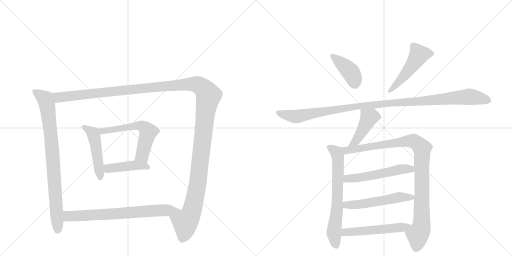
t = 0.00 s
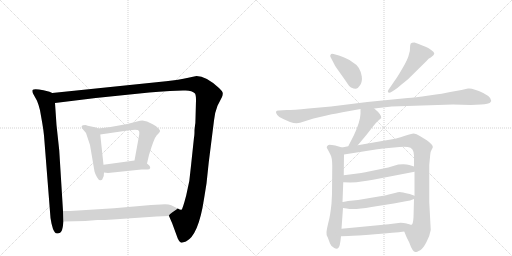
t = 2.41 s
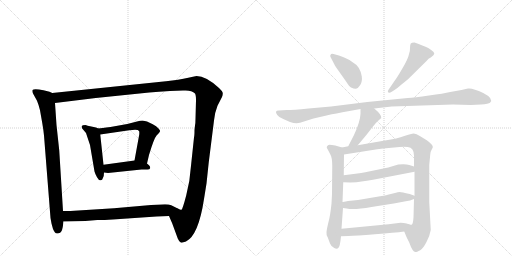
t = 4.82 s
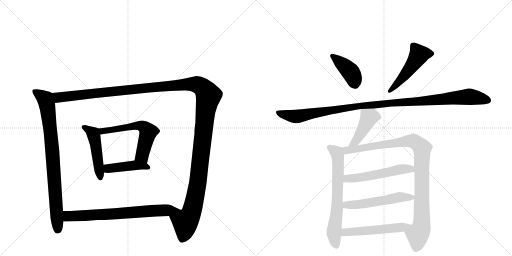
t = 7.23 s
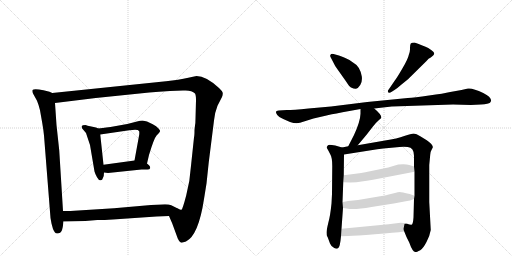
t = 9.65 s
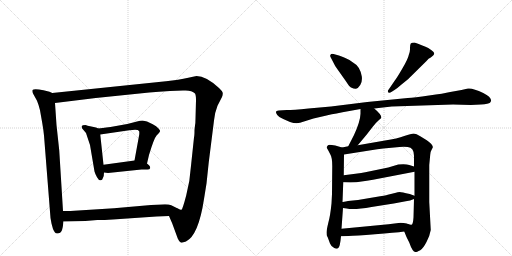
t = 12.06 s

The animated SVG that drew these frames (rendered in a browser with its animation timeline set to each time). Animation: 15 CSS @keyframes rules; one cycle of 12.06 s.

<svg version="1.1" viewBox="0 0 2048 1024" xmlns="http://www.w3.org/2000/svg">
  <g stroke="lightgray" stroke-dasharray="1,1" stroke-width="1" transform="scale(4, 4)">
    <line x1="0" y1="0" x2="256" y2="256"></line>
    <line x1="256" y1="0" x2="0" y2="256"></line>
    <line x1="128" y1="0" x2="128" y2="256"></line>
    <line x1="0" y1="128" x2="256" y2="128"></line>
    <line x1="256" y1="0" x2="512" y2="256"></line>
    <line x1="512" y1="0" x2="256" y2="256"></line>
    <line x1="384" y1="0" x2="384" y2="256"></line>
    <line x1="256" y1="128" x2="512" y2="128"></line>
  </g>
<g transform="scale(1, -1) translate(0, -850)">
   <style type="text/css">
    @keyframes keyframes0 {
      from {
       stroke: black;
       stroke-dashoffset: 835;
       stroke-width: 128;
       }
       73% {
       animation-timing-function: step-end;
       stroke: black;
       stroke-dashoffset: 0;
       stroke-width: 128;
       }
       to {
       stroke: black;
       stroke-width: 1024;
       }
       }
       #make-me-a-hanzi-animation-0 {
         animation: keyframes0 0.929525s both;
         animation-delay: 0.000000s;
         animation-timing-function: linear;
       }
    @keyframes keyframes1 {
      from {
       stroke: black;
       stroke-dashoffset: 1490;
       stroke-width: 128;
       }
       83% {
       animation-timing-function: step-end;
       stroke: black;
       stroke-dashoffset: 0;
       stroke-width: 128;
       }
       to {
       stroke: black;
       stroke-width: 1024;
       }
       }
       #make-me-a-hanzi-animation-1 {
         animation: keyframes1 1.462565s both;
         animation-delay: 0.929525s;
         animation-timing-function: linear;
       }
    @keyframes keyframes2 {
      from {
       stroke: black;
       stroke-dashoffset: 480;
       stroke-width: 128;
       }
       61% {
       animation-timing-function: step-end;
       stroke: black;
       stroke-dashoffset: 0;
       stroke-width: 128;
       }
       to {
       stroke: black;
       stroke-width: 1024;
       }
       }
       #make-me-a-hanzi-animation-2 {
         animation: keyframes2 0.640625s both;
         animation-delay: 2.392090s;
         animation-timing-function: linear;
       }
    @keyframes keyframes3 {
      from {
       stroke: black;
       stroke-dashoffset: 591;
       stroke-width: 128;
       }
       66% {
       animation-timing-function: step-end;
       stroke: black;
       stroke-dashoffset: 0;
       stroke-width: 128;
       }
       to {
       stroke: black;
       stroke-width: 1024;
       }
       }
       #make-me-a-hanzi-animation-3 {
         animation: keyframes3 0.730957s both;
         animation-delay: 3.032715s;
         animation-timing-function: linear;
       }
    @keyframes keyframes4 {
      from {
       stroke: black;
       stroke-dashoffset: 431;
       stroke-width: 128;
       }
       58% {
       animation-timing-function: step-end;
       stroke: black;
       stroke-dashoffset: 0;
       stroke-width: 128;
       }
       to {
       stroke: black;
       stroke-width: 1024;
       }
       }
       #make-me-a-hanzi-animation-4 {
         animation: keyframes4 0.600749s both;
         animation-delay: 3.763672s;
         animation-timing-function: linear;
       }
    @keyframes keyframes5 {
      from {
       stroke: black;
       stroke-dashoffset: 705;
       stroke-width: 128;
       }
       70% {
       animation-timing-function: step-end;
       stroke: black;
       stroke-dashoffset: 0;
       stroke-width: 128;
       }
       to {
       stroke: black;
       stroke-width: 1024;
       }
       }
       #make-me-a-hanzi-animation-5 {
         animation: keyframes5 0.823730s both;
         animation-delay: 4.364421s;
         animation-timing-function: linear;
       }
    @keyframes keyframes6 {
      from {
       stroke: black;
       stroke-dashoffset: 407;
       stroke-width: 128;
       }
       57% {
       animation-timing-function: step-end;
       stroke: black;
       stroke-dashoffset: 0;
       stroke-width: 128;
       }
       to {
       stroke: black;
       stroke-width: 1024;
       }
       }
       #make-me-a-hanzi-animation-6 {
         animation: keyframes6 0.581217s both;
         animation-delay: 5.188151s;
         animation-timing-function: linear;
       }
    @keyframes keyframes7 {
      from {
       stroke: black;
       stroke-dashoffset: 497;
       stroke-width: 128;
       }
       62% {
       animation-timing-function: step-end;
       stroke: black;
       stroke-dashoffset: 0;
       stroke-width: 128;
       }
       to {
       stroke: black;
       stroke-width: 1024;
       }
       }
       #make-me-a-hanzi-animation-7 {
         animation: keyframes7 0.654460s both;
         animation-delay: 5.769368s;
         animation-timing-function: linear;
       }
    @keyframes keyframes8 {
      from {
       stroke: black;
       stroke-dashoffset: 1104;
       stroke-width: 128;
       }
       78% {
       animation-timing-function: step-end;
       stroke: black;
       stroke-dashoffset: 0;
       stroke-width: 128;
       }
       to {
       stroke: black;
       stroke-width: 1024;
       }
       }
       #make-me-a-hanzi-animation-8 {
         animation: keyframes8 1.148438s both;
         animation-delay: 6.423828s;
         animation-timing-function: linear;
       }
    @keyframes keyframes9 {
      from {
       stroke: black;
       stroke-dashoffset: 433;
       stroke-width: 128;
       }
       58% {
       animation-timing-function: step-end;
       stroke: black;
       stroke-dashoffset: 0;
       stroke-width: 128;
       }
       to {
       stroke: black;
       stroke-width: 1024;
       }
       }
       #make-me-a-hanzi-animation-9 {
         animation: keyframes9 0.602376s both;
         animation-delay: 7.572266s;
         animation-timing-function: linear;
       }
    @keyframes keyframes10 {
      from {
       stroke: black;
       stroke-dashoffset: 664;
       stroke-width: 128;
       }
       68% {
       animation-timing-function: step-end;
       stroke: black;
       stroke-dashoffset: 0;
       stroke-width: 128;
       }
       to {
       stroke: black;
       stroke-width: 1024;
       }
       }
       #make-me-a-hanzi-animation-10 {
         animation: keyframes10 0.790365s both;
         animation-delay: 8.174642s;
         animation-timing-function: linear;
       }
    @keyframes keyframes11 {
      from {
       stroke: black;
       stroke-dashoffset: 987;
       stroke-width: 128;
       }
       76% {
       animation-timing-function: step-end;
       stroke: black;
       stroke-dashoffset: 0;
       stroke-width: 128;
       }
       to {
       stroke: black;
       stroke-width: 1024;
       }
       }
       #make-me-a-hanzi-animation-11 {
         animation: keyframes11 1.053223s both;
         animation-delay: 8.965007s;
         animation-timing-function: linear;
       }
    @keyframes keyframes12 {
      from {
       stroke: black;
       stroke-dashoffset: 534;
       stroke-width: 128;
       }
       63% {
       animation-timing-function: step-end;
       stroke: black;
       stroke-dashoffset: 0;
       stroke-width: 128;
       }
       to {
       stroke: black;
       stroke-width: 1024;
       }
       }
       #make-me-a-hanzi-animation-12 {
         animation: keyframes12 0.684570s both;
         animation-delay: 10.018229s;
         animation-timing-function: linear;
       }
    @keyframes keyframes13 {
      from {
       stroke: black;
       stroke-dashoffset: 537;
       stroke-width: 128;
       }
       64% {
       animation-timing-function: step-end;
       stroke: black;
       stroke-dashoffset: 0;
       stroke-width: 128;
       }
       to {
       stroke: black;
       stroke-width: 1024;
       }
       }
       #make-me-a-hanzi-animation-13 {
         animation: keyframes13 0.687012s both;
         animation-delay: 10.702799s;
         animation-timing-function: linear;
       }
    @keyframes keyframes14 {
      from {
       stroke: black;
       stroke-dashoffset: 512;
       stroke-width: 128;
       }
       63% {
       animation-timing-function: step-end;
       stroke: black;
       stroke-dashoffset: 0;
       stroke-width: 128;
       }
       to {
       stroke: black;
       stroke-width: 1024;
       }
       }
       #make-me-a-hanzi-animation-14 {
         animation: keyframes14 0.666667s both;
         animation-delay: 11.389811s;
         animation-timing-function: linear;
       }
</style>
<path d="M 209 478 L 198 483 L 174 489 Q 136 497 130 490 Q 128 484 132 476 L 148 447 Q 154 433 160 409 L 169 358 Q 174 329 176 308 L 202 -22 L 206 -44 L 212 -66 Q 216 -74 220 -80 Q 224 -86 235 -83 Q 247 -81 251 -58 L 254 -36 L 252 6 L 237 248 L 226 350 L 220 438 C 218 468 217 475 209 478 Z" fill="lightgray"></path> 
<path d="M 676 -14 L 689 -44 L 711 -104 Q 717 -118 723 -120 Q 729 -122 744 -116 Q 794 -91 816 54 L 826 116 L 835 201 L 856 368 Q 859 400 870 427 L 888 462 Q 891 469 891 476 Q 892 483 876 498 Q 824 546 786 546 L 753 539 Q 716 530 664 525 L 209 478 C 179 475 190 434 220 438 L 383 458 L 597 480 Q 633 484 680 486 L 732 488 Q 766 491 780 476 Q 784 470 784 449 L 782 375 Q 782 358 780 348 L 778 330 Q 778 308 776 300 L 764 187 Q 760 125 745 69 Q 730 12 726 11 Q 722 9 711 16 C 686 -1 674 -10 676 -14 Z" fill="lightgray"></path> 
<path d="M 393 336 L 384 340 L 365 344 Q 348 348 342 350 Q 329 350 327 346 Q 326 342 328 337 L 344 318 L 360 270 L 378 164 Q 381 153 388 141 Q 395 128 402 129 Q 409 128 412 139 Q 416 146 416 160 L 414 191 L 401 312 C 399 333 399 333 393 336 Z" fill="lightgray"></path> 
<path d="M 588 196 L 596 230 Q 616 297 627 309 Q 639 321 640 325 Q 642 328 634 336 Q 626 346 611 353 L 588 364 L 570 368 Q 561 368 548 364 L 509 354 L 442 342 Q 405 337 393 336 C 363 333 371 308 401 312 L 517 329 Q 552 335 556 326 Q 558 324 557 312 L 538 208 C 533 178 581 167 588 196 Z" fill="lightgray"></path> 
<path d="M 416 160 L 432 158 L 566 172 L 590 172 Q 599 172 601 178 Q 601 185 596 189 L 588 196 C 569 212 568 212 538 208 L 414 191 C 384 187 386 164 416 160 Z" fill="lightgray"></path> 
<path d="M 254 -36 L 341 -34 L 389 -30 Q 402 -31 451 -28 L 626 -16 L 676 -14 C 706 -13 738 2 711 16 Q 700 22 685 29 Q 671 35 643 32 L 604 30 L 456 17 L 297 7 Q 290 6 252 6 C 222 6 224 -37 254 -36 Z" fill="lightgray"></path> 
<path d="M 1322 622 L 1332 603 Q 1338 588 1354 567 L 1383 526 Q 1397 504 1404 500 Q 1417 494 1424 495 Q 1432 496 1441 510 Q 1450 524 1447 545 Q 1440 585 1412 600 Q 1401 610 1379 619 Q 1357 628 1352 629 L 1334 634 Q 1324 636 1323 632 Q 1319 628 1322 622 Z" fill="lightgray"></path> 
<path d="M 1567 483 L 1578 490 Q 1588 496 1606 512 L 1632 533 L 1706 606 Q 1714 617 1723 620 Q 1737 630 1737 636 Q 1737 641 1726 649 L 1713 658 Q 1693 668 1658 680 Q 1646 680 1643 676 Q 1640 671 1640 658 Q 1641 645 1635 630 Q 1632 614 1610 577 Q 1588 539 1580 529 L 1554 491 Q 1549 485 1553 481 Q 1557 476 1567 483 Z" fill="lightgray"></path> 
<path d="M 1567 424 L 1812 432 L 1883 430 L 1924 432 Q 1955 434 1960 439 Q 1976 456 1933 478 Q 1890 499 1872 496 L 1846 490 L 1801 482 Q 1775 476 1716 468 Q 1657 460 1631 458 L 1469 442 L 1324 424 L 1234 416 Q 1172 410 1147 410 L 1115 408 Q 1096 408 1109 390 Q 1114 382 1133 374 L 1160 362 Q 1184 354 1200 359 L 1254 376 L 1306 388 Q 1317 391 1370 401 L 1442 414 L 1497 416 L 1567 424 Z" fill="lightgray"></path> 
<path d="M 1442 414 L 1442 395 Q 1441 364 1416 310 L 1393 265 C 1379 238 1412 246 1431 269 L 1467 312 L 1491 343 Q 1503 359 1516 370 L 1525 378 Q 1528 390 1497 416 C 1474 436 1442 444 1442 414 Z" fill="lightgray"></path> 
<path d="M 1368 260 L 1341 268 Q 1313 273 1312 269 Q 1306 263 1307 260 Q 1308 257 1311 252 L 1321 233 Q 1329 220 1329 186 L 1328 74 L 1326 36 Q 1321 -14 1313 -42 Q 1306 -71 1306 -80 Q 1306 -90 1308 -94 Q 1311 -99 1313 -105 L 1320 -124 Q 1322 -132 1337 -142 Q 1354 -151 1359 -130 Q 1362 -117 1364 -95 L 1366 -65 L 1372 18 L 1370 42 L 1373 121 L 1375 149 L 1376 232 C 1376 258 1376 258 1368 260 Z" fill="lightgray"></path> 
<path d="M 1393 265 L 1368 260 C 1339 254 1346 227 1376 232 L 1509 253 Q 1534 257 1555 258 L 1598 262 Q 1616 264 1631 262 Q 1656 259 1656 227 L 1656 184 L 1658 163 L 1658 67 L 1656 54 L 1654 -20 Q 1652 -48 1646 -49 Q 1641 -50 1628 -45 C 1604 -45 1606 -48 1617 -76 L 1626 -98 L 1637 -120 Q 1650 -158 1662 -158 Q 1663 -160 1681 -151 Q 1693 -143 1706 -118 Q 1719 -94 1723 -70 L 1717 42 L 1717 190 L 1721 232 Q 1721 242 1726 250 L 1731 260 Q 1734 270 1707 289 L 1681 305 Q 1665 316 1655 316 Q 1645 316 1617 306 Q 1590 296 1540 288 L 1431 269 L 1393 265 Z" fill="lightgray"></path> 
<path d="M 1373 121 L 1402 120 Q 1427 120 1446 124 Q 1466 126 1492 131 L 1658 163 C 1687 169 1685 175 1656 184 L 1637 190 Q 1623 195 1593 192 L 1553 180 L 1461 161 Q 1448 158 1422 155 L 1375 149 C 1345 145 1343 122 1373 121 Z" fill="lightgray"></path> 
<path d="M 1372 18 L 1387 16 Q 1414 9 1486 22 L 1575 36 L 1623 45 Q 1641 47 1656 54 C 1674 61 1674 61 1658 67 L 1639 74 Q 1606 82 1599 82 Q 1592 82 1580 78 L 1551 71 Q 1542 68 1503 62 L 1432 50 L 1392 46 Q 1372 42 1370 42 C 1340 37 1342 22 1372 18 Z" fill="lightgray"></path> 
<path d="M 1364 -95 L 1394 -94 Q 1422 -93 1500 -87 Q 1579 -81 1617 -76 C 1647 -72 1657 -52 1628 -45 Q 1615 -41 1602 -41 L 1554 -47 L 1366 -65 C 1336 -68 1334 -96 1364 -95 Z" fill="lightgray"></path> 
      <clipPath id="make-me-a-hanzi-clip-0">
      <path d="M 209 478 L 198 483 L 174 489 Q 136 497 130 490 Q 128 484 132 476 L 148 447 Q 154 433 160 409 L 169 358 Q 174 329 176 308 L 202 -22 L 206 -44 L 212 -66 Q 216 -74 220 -80 Q 224 -86 235 -83 Q 247 -81 251 -58 L 254 -36 L 252 6 L 237 248 L 226 350 L 220 438 C 218 468 217 475 209 478 Z" fill="lightgray"></path>
      </clipPath>
      <path clip-path="url(#make-me-a-hanzi-clip-0)" d="M 137 484 L 181 453 L 191 414 L 209 252 L 230 -69 " fill="none" id="make-me-a-hanzi-animation-0" stroke-dasharray="707 1414" stroke-linecap="round"></path>

      <clipPath id="make-me-a-hanzi-clip-1">
      <path d="M 676 -14 L 689 -44 L 711 -104 Q 717 -118 723 -120 Q 729 -122 744 -116 Q 794 -91 816 54 L 826 116 L 835 201 L 856 368 Q 859 400 870 427 L 888 462 Q 891 469 891 476 Q 892 483 876 498 Q 824 546 786 546 L 753 539 Q 716 530 664 525 L 209 478 C 179 475 190 434 220 438 L 383 458 L 597 480 Q 633 484 680 486 L 732 488 Q 766 491 780 476 Q 784 470 784 449 L 782 375 Q 782 358 780 348 L 778 330 Q 778 308 776 300 L 764 187 Q 760 125 745 69 Q 730 12 726 11 Q 722 9 711 16 C 686 -1 674 -10 676 -14 Z" fill="lightgray"></path>
      </clipPath>
      <path clip-path="url(#make-me-a-hanzi-clip-1)" d="M 217 473 L 240 460 L 752 514 L 789 512 L 818 492 L 834 468 L 821 396 L 788 98 L 768 7 L 741 -38 L 738 -78 L 727 -109 " fill="none" id="make-me-a-hanzi-animation-1" stroke-dasharray="1362 2724" stroke-linecap="round"></path>

      <clipPath id="make-me-a-hanzi-clip-2">
      <path d="M 393 336 L 384 340 L 365 344 Q 348 348 342 350 Q 329 350 327 346 Q 326 342 328 337 L 344 318 L 360 270 L 378 164 Q 381 153 388 141 Q 395 128 402 129 Q 409 128 412 139 Q 416 146 416 160 L 414 191 L 401 312 C 399 333 399 333 393 336 Z" fill="lightgray"></path>
      </clipPath>
      <path clip-path="url(#make-me-a-hanzi-clip-2)" d="M 336 342 L 372 316 L 377 302 L 402 139 " fill="none" id="make-me-a-hanzi-animation-2" stroke-dasharray="352 704" stroke-linecap="round"></path>

      <clipPath id="make-me-a-hanzi-clip-3">
      <path d="M 588 196 L 596 230 Q 616 297 627 309 Q 639 321 640 325 Q 642 328 634 336 Q 626 346 611 353 L 588 364 L 570 368 Q 561 368 548 364 L 509 354 L 442 342 Q 405 337 393 336 C 363 333 371 308 401 312 L 517 329 Q 552 335 556 326 Q 558 324 557 312 L 538 208 C 533 178 581 167 588 196 Z" fill="lightgray"></path>
      </clipPath>
      <path clip-path="url(#make-me-a-hanzi-clip-3)" d="M 397 331 L 410 325 L 558 348 L 578 340 L 592 322 L 568 228 L 583 203 " fill="none" id="make-me-a-hanzi-animation-3" stroke-dasharray="463 926" stroke-linecap="round"></path>

      <clipPath id="make-me-a-hanzi-clip-4">
      <path d="M 416 160 L 432 158 L 566 172 L 590 172 Q 599 172 601 178 Q 601 185 596 189 L 588 196 C 569 212 568 212 538 208 L 414 191 C 384 187 386 164 416 160 Z" fill="lightgray"></path>
      </clipPath>
      <path clip-path="url(#make-me-a-hanzi-clip-4)" d="M 421 168 L 433 176 L 533 189 L 592 181 " fill="none" id="make-me-a-hanzi-animation-4" stroke-dasharray="303 606" stroke-linecap="round"></path>

      <clipPath id="make-me-a-hanzi-clip-5">
      <path d="M 254 -36 L 341 -34 L 389 -30 Q 402 -31 451 -28 L 626 -16 L 676 -14 C 706 -13 738 2 711 16 Q 700 22 685 29 Q 671 35 643 32 L 604 30 L 456 17 L 297 7 Q 290 6 252 6 C 222 6 224 -37 254 -36 Z" fill="lightgray"></path>
      </clipPath>
      <path clip-path="url(#make-me-a-hanzi-clip-5)" d="M 261 -29 L 273 -15 L 282 -14 L 439 -8 L 702 14 " fill="none" id="make-me-a-hanzi-animation-5" stroke-dasharray="577 1154" stroke-linecap="round"></path>

      <clipPath id="make-me-a-hanzi-clip-6">
      <path d="M 1322 622 L 1332 603 Q 1338 588 1354 567 L 1383 526 Q 1397 504 1404 500 Q 1417 494 1424 495 Q 1432 496 1441 510 Q 1450 524 1447 545 Q 1440 585 1412 600 Q 1401 610 1379 619 Q 1357 628 1352 629 L 1334 634 Q 1324 636 1323 632 Q 1319 628 1322 622 Z" fill="lightgray"></path>
      </clipPath>
      <path clip-path="url(#make-me-a-hanzi-clip-6)" d="M 1330 626 L 1401 564 L 1421 511 " fill="none" id="make-me-a-hanzi-animation-6" stroke-dasharray="279 558" stroke-linecap="round"></path>

      <clipPath id="make-me-a-hanzi-clip-7">
      <path d="M 1567 483 L 1578 490 Q 1588 496 1606 512 L 1632 533 L 1706 606 Q 1714 617 1723 620 Q 1737 630 1737 636 Q 1737 641 1726 649 L 1713 658 Q 1693 668 1658 680 Q 1646 680 1643 676 Q 1640 671 1640 658 Q 1641 645 1635 630 Q 1632 614 1610 577 Q 1588 539 1580 529 L 1554 491 Q 1549 485 1553 481 Q 1557 476 1567 483 Z" fill="lightgray"></path>
      </clipPath>
      <path clip-path="url(#make-me-a-hanzi-clip-7)" d="M 1729 636 L 1676 632 L 1631 565 L 1560 485 " fill="none" id="make-me-a-hanzi-animation-7" stroke-dasharray="369 738" stroke-linecap="round"></path>

      <clipPath id="make-me-a-hanzi-clip-8">
      <path d="M 1567 424 L 1812 432 L 1883 430 L 1924 432 Q 1955 434 1960 439 Q 1976 456 1933 478 Q 1890 499 1872 496 L 1846 490 L 1801 482 Q 1775 476 1716 468 Q 1657 460 1631 458 L 1469 442 L 1324 424 L 1234 416 Q 1172 410 1147 410 L 1115 408 Q 1096 408 1109 390 Q 1114 382 1133 374 L 1160 362 Q 1184 354 1200 359 L 1254 376 L 1306 388 Q 1317 391 1370 401 L 1442 414 L 1497 416 L 1567 424 Z" fill="lightgray"></path>
      </clipPath>
      <path clip-path="url(#make-me-a-hanzi-clip-8)" d="M 1112 399 L 1184 384 L 1347 413 L 1566 439 L 1873 463 L 1952 449 " fill="none" id="make-me-a-hanzi-animation-8" stroke-dasharray="976 1952" stroke-linecap="round"></path>

      <clipPath id="make-me-a-hanzi-clip-9">
      <path d="M 1442 414 L 1442 395 Q 1441 364 1416 310 L 1393 265 C 1379 238 1412 246 1431 269 L 1467 312 L 1491 343 Q 1503 359 1516 370 L 1525 378 Q 1528 390 1497 416 C 1474 436 1442 444 1442 414 Z" fill="lightgray"></path>
      </clipPath>
      <path clip-path="url(#make-me-a-hanzi-clip-9)" d="M 1449 409 L 1476 380 L 1423 285 L 1399 269 " fill="none" id="make-me-a-hanzi-animation-9" stroke-dasharray="305 610" stroke-linecap="round"></path>

      <clipPath id="make-me-a-hanzi-clip-10">
      <path d="M 1368 260 L 1341 268 Q 1313 273 1312 269 Q 1306 263 1307 260 Q 1308 257 1311 252 L 1321 233 Q 1329 220 1329 186 L 1328 74 L 1326 36 Q 1321 -14 1313 -42 Q 1306 -71 1306 -80 Q 1306 -90 1308 -94 Q 1311 -99 1313 -105 L 1320 -124 Q 1322 -132 1337 -142 Q 1354 -151 1359 -130 Q 1362 -117 1364 -95 L 1366 -65 L 1372 18 L 1370 42 L 1373 121 L 1375 149 L 1376 232 C 1376 258 1376 258 1368 260 Z" fill="lightgray"></path>
      </clipPath>
      <path clip-path="url(#make-me-a-hanzi-clip-10)" d="M 1317 260 L 1347 237 L 1352 212 L 1348 13 L 1336 -83 L 1345 -131 " fill="none" id="make-me-a-hanzi-animation-10" stroke-dasharray="536 1072" stroke-linecap="round"></path>

      <clipPath id="make-me-a-hanzi-clip-11">
      <path d="M 1393 265 L 1368 260 C 1339 254 1346 227 1376 232 L 1509 253 Q 1534 257 1555 258 L 1598 262 Q 1616 264 1631 262 Q 1656 259 1656 227 L 1656 184 L 1658 163 L 1658 67 L 1656 54 L 1654 -20 Q 1652 -48 1646 -49 Q 1641 -50 1628 -45 C 1604 -45 1606 -48 1617 -76 L 1626 -98 L 1637 -120 Q 1650 -158 1662 -158 Q 1663 -160 1681 -151 Q 1693 -143 1706 -118 Q 1719 -94 1723 -70 L 1717 42 L 1717 190 L 1721 232 Q 1721 242 1726 250 L 1731 260 Q 1734 270 1707 289 L 1681 305 Q 1665 316 1655 316 Q 1645 316 1617 306 Q 1590 296 1540 288 L 1431 269 L 1393 265 Z" fill="lightgray"></path>
      </clipPath>
      <path clip-path="url(#make-me-a-hanzi-clip-11)" d="M 1376 255 L 1396 249 L 1633 287 L 1659 284 L 1683 264 L 1689 228 L 1688 -23 L 1663 -146 " fill="none" id="make-me-a-hanzi-animation-11" stroke-dasharray="859 1718" stroke-linecap="round"></path>

      <clipPath id="make-me-a-hanzi-clip-12">
      <path d="M 1373 121 L 1402 120 Q 1427 120 1446 124 Q 1466 126 1492 131 L 1658 163 C 1687 169 1685 175 1656 184 L 1637 190 Q 1623 195 1593 192 L 1553 180 L 1461 161 Q 1448 158 1422 155 L 1375 149 C 1345 145 1343 122 1373 121 Z" fill="lightgray"></path>
      </clipPath>
      <path clip-path="url(#make-me-a-hanzi-clip-12)" d="M 1380 128 L 1389 136 L 1465 143 L 1592 171 L 1637 175 L 1649 167 " fill="none" id="make-me-a-hanzi-animation-12" stroke-dasharray="406 812" stroke-linecap="round"></path>

      <clipPath id="make-me-a-hanzi-clip-13">
      <path d="M 1372 18 L 1387 16 Q 1414 9 1486 22 L 1575 36 L 1623 45 Q 1641 47 1656 54 C 1674 61 1674 61 1658 67 L 1639 74 Q 1606 82 1599 82 Q 1592 82 1580 78 L 1551 71 Q 1542 68 1503 62 L 1432 50 L 1392 46 Q 1372 42 1370 42 C 1340 37 1342 22 1372 18 Z" fill="lightgray"></path>
      </clipPath>
      <path clip-path="url(#make-me-a-hanzi-clip-13)" d="M 1374 36 L 1394 30 L 1439 32 L 1597 61 L 1651 61 " fill="none" id="make-me-a-hanzi-animation-13" stroke-dasharray="409 818" stroke-linecap="round"></path>

      <clipPath id="make-me-a-hanzi-clip-14">
      <path d="M 1364 -95 L 1394 -94 Q 1422 -93 1500 -87 Q 1579 -81 1617 -76 C 1647 -72 1657 -52 1628 -45 Q 1615 -41 1602 -41 L 1554 -47 L 1366 -65 C 1336 -68 1334 -96 1364 -95 Z" fill="lightgray"></path>
      </clipPath>
      <path clip-path="url(#make-me-a-hanzi-clip-14)" d="M 1371 -88 L 1381 -79 L 1598 -60 L 1620 -48 " fill="none" id="make-me-a-hanzi-animation-14" stroke-dasharray="384 768" stroke-linecap="round"></path>

</g>
</svg>
